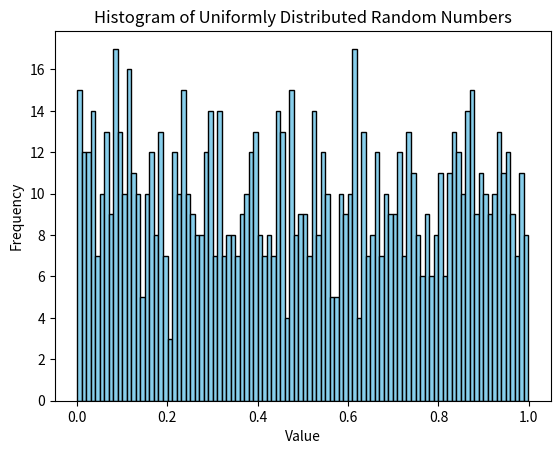

Write Python code to recreate this figure.
import numpy as np
import matplotlib.pyplot as plt

random_numbers = np.random.uniform(0, 1, 1000)

plt.hist(random_numbers, bins=100, color='skyblue', edgecolor='black')
plt.xlabel("Value")
plt.ylabel("Frequency")
plt.title("Histogram of Uniformly Distributed Random Numbers")

plt.savefig("uniform_distribution_histogram.pdf")
plt.show()